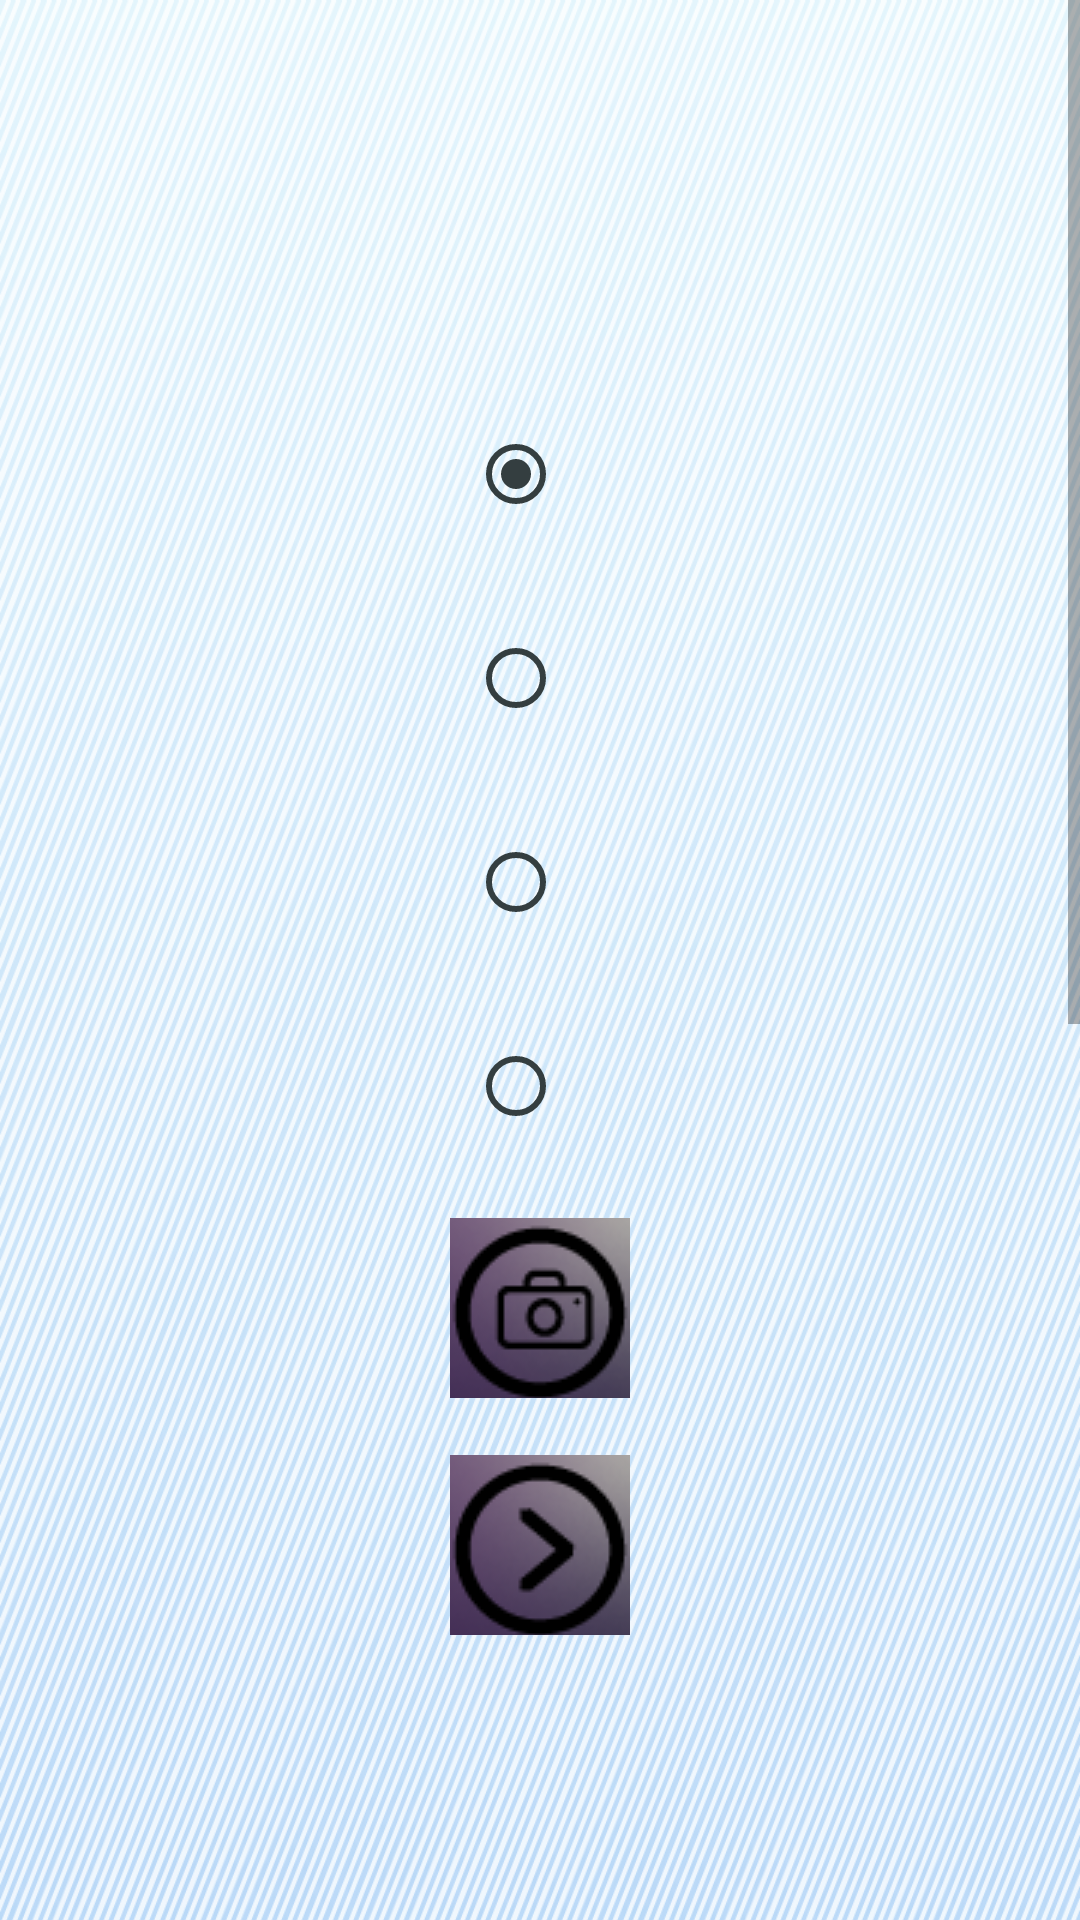

Here is an Android app screen rendered from its layout file. Give the layout XML and the strings, colors and styles it references.
<!-- AndroidManifest.xml: application theme Theme.Test_helper -->
<!-- res/layout/activity_radio.xml -->
<?xml version="1.0" encoding="utf-8"?>
<androidx.constraintlayout.widget.ConstraintLayout xmlns:android="http://schemas.android.com/apk/res/android"
    xmlns:app="http://schemas.android.com/apk/res-auto"
    xmlns:tools="http://schemas.android.com/tools"
    android:layout_width="match_parent"
    android:layout_height="match_parent"
    tools:context=".RadioActivity">

    <ScrollView
        android:id="@+id/scroll"
        android:layout_width="match_parent"
        android:layout_height="match_parent"
        app:layout_constraintRight_toRightOf="parent"
        app:layout_constraintTop_toTopOf="parent">

        <RelativeLayout
            android:layout_width="match_parent"
            android:layout_height="wrap_content">

            <LinearLayout
                android:layout_width="match_parent"
                android:layout_height="match_parent"
                android:background="@drawable/phone_1" />

            <LinearLayout
                android:layout_width="match_parent"
                android:layout_height="wrap_content"
                android:gravity="center"
                android:orientation="vertical">

                <TextView
                    android:id="@+id/numberQuestion"
                    android:layout_width="wrap_content"
                    android:layout_height="wrap_content"
                    android:layout_gravity="center_horizontal"
                    android:layout_marginStart="20dp"
                    android:layout_marginEnd="20dp"
                    android:textColor="@color/bestPink"
                    android:textSize="30sp"
                    android:textStyle="italic" />

                <TextView
                    android:id="@+id/textQuestion"
                    android:layout_width="wrap_content"
                    android:layout_height="wrap_content"
                    android:layout_marginStart="20dp"
                    android:layout_marginEnd="20dp"
                    android:textColor="@color/buttons1"
                    android:textSize="25sp"
                    android:textStyle="italic|bold" />

                <TextView

                    android:layout_width="match_parent"
                    android:layout_height="60dp" />

                <RadioGroup
                    android:id="@+id/radioGroup1"
                    android:layout_width="wrap_content"
                    android:layout_height="wrap_content">

                    <RadioButton
                        android:id="@+id/radio1"
                        android:layout_width="wrap_content"
                        android:layout_height="wrap_content"
                        android:layout_marginStart="20dp"
                        android:layout_marginEnd="20dp"
                        android:buttonTint="@color/radioColor"
                        android:checked="true"
                        android:textColor="@color/buttons1"
                        android:textSize="20sp"
                        android:textStyle="italic" />

                    <TextView
                        android:layout_width="match_parent"
                        android:layout_height="20dp" />

                    <RadioButton
                        android:id="@+id/radio2"
                        android:layout_width="wrap_content"
                        android:layout_height="wrap_content"
                        android:layout_marginStart="20dp"
                        android:layout_marginEnd="20dp"
                        android:buttonTint="@color/radioColor"
                        android:textColor="@color/buttons1"
                        android:textSize="20sp"
                        android:textStyle="italic" />

                    <TextView
                        android:layout_width="match_parent"
                        android:layout_height="20dp" />

                    <RadioButton
                        android:id="@+id/radio3"
                        android:layout_width="wrap_content"
                        android:layout_height="wrap_content"
                        android:layout_marginStart="20dp"
                        android:layout_marginEnd="20dp"
                        android:buttonTint="@color/radioColor"
                        android:textColor="@color/buttons1"
                        android:textSize="20sp"
                        android:textStyle="italic" />

                    <TextView
                        android:layout_width="match_parent"
                        android:layout_height="20dp" />

                    <RadioButton
                        android:id="@+id/radio4"
                        android:layout_width="wrap_content"
                        android:layout_height="wrap_content"
                        android:layout_marginStart="20dp"
                        android:layout_marginEnd="20dp"
                        android:buttonTint="@color/radioColor"
                        android:textColor="@color/buttons1"
                        android:textSize="20sp"
                        android:textStyle="italic" />
                </RadioGroup>

                <TextView
                    android:layout_width="wrap_content"
                    android:layout_height="20dp" />

                <LinearLayout
                    android:layout_width="wrap_content"
                    android:layout_height="wrap_content"
                    android:layout_gravity="center"
                    android:orientation="vertical">

                    <ImageButton
                        android:id="@+id/image_Button"
                        android:layout_width="60dp"
                        android:layout_height="60dp"
                        android:src="@drawable/image_button" />

                    <TextView
                        android:layout_width="10dp"
                        android:layout_height="wrap_content" />

                    <ImageButton
                        android:id="@+id/nexts_Button"
                        android:layout_width="60dp"
                        android:layout_height="60dp"
                        android:src="@drawable/next_button" />

                </LinearLayout>
            </LinearLayout>
        </RelativeLayout>
    </ScrollView>
</androidx.constraintlayout.widget.ConstraintLayout>
<!-- resources referenced by this layout -->
<resources>
  <color name="bestPink">#1A4780</color>
  <color name="buttons1">#2E4A10</color>
  <color name="radioColor">#343E40</color>
  <!-- drawable image_button: png bitmap (drawable, 6494 bytes) -->
  <!-- drawable next_button: png bitmap (drawable, 6344 bytes) -->
  <!-- drawable phone_1: png bitmap (drawable, 587466 bytes) -->
  <style name="Theme.Test_helper" parent="Theme.MaterialComponents.DayNight.DarkActionBar">
          
          <item name="colorPrimary">@color/buttons</item>
          <item name="colorPrimaryVariant">@color/purple_700</item>
          <item name="colorOnPrimary">@color/white</item>
          
          <item name="colorSecondary">@color/teal_200</item>
          <item name="colorSecondaryVariant">@color/teal_700</item>
          <item name="colorOnSecondary">@color/black</item>
          
          <item name="android:statusBarColor" tools:targetApi="l">?attr/colorPrimaryVariant</item>
          
      </style>
  <color name="buttons">#9DB1CC</color>
  <color name="purple_700">#FF3700B3</color>
  <color name="white">#FFFFFFFF</color>
  <color name="teal_200">#FF03DAC5</color>
  <color name="teal_700">#FF018786</color>
  <color name="black">#FF000000</color>
</resources>
